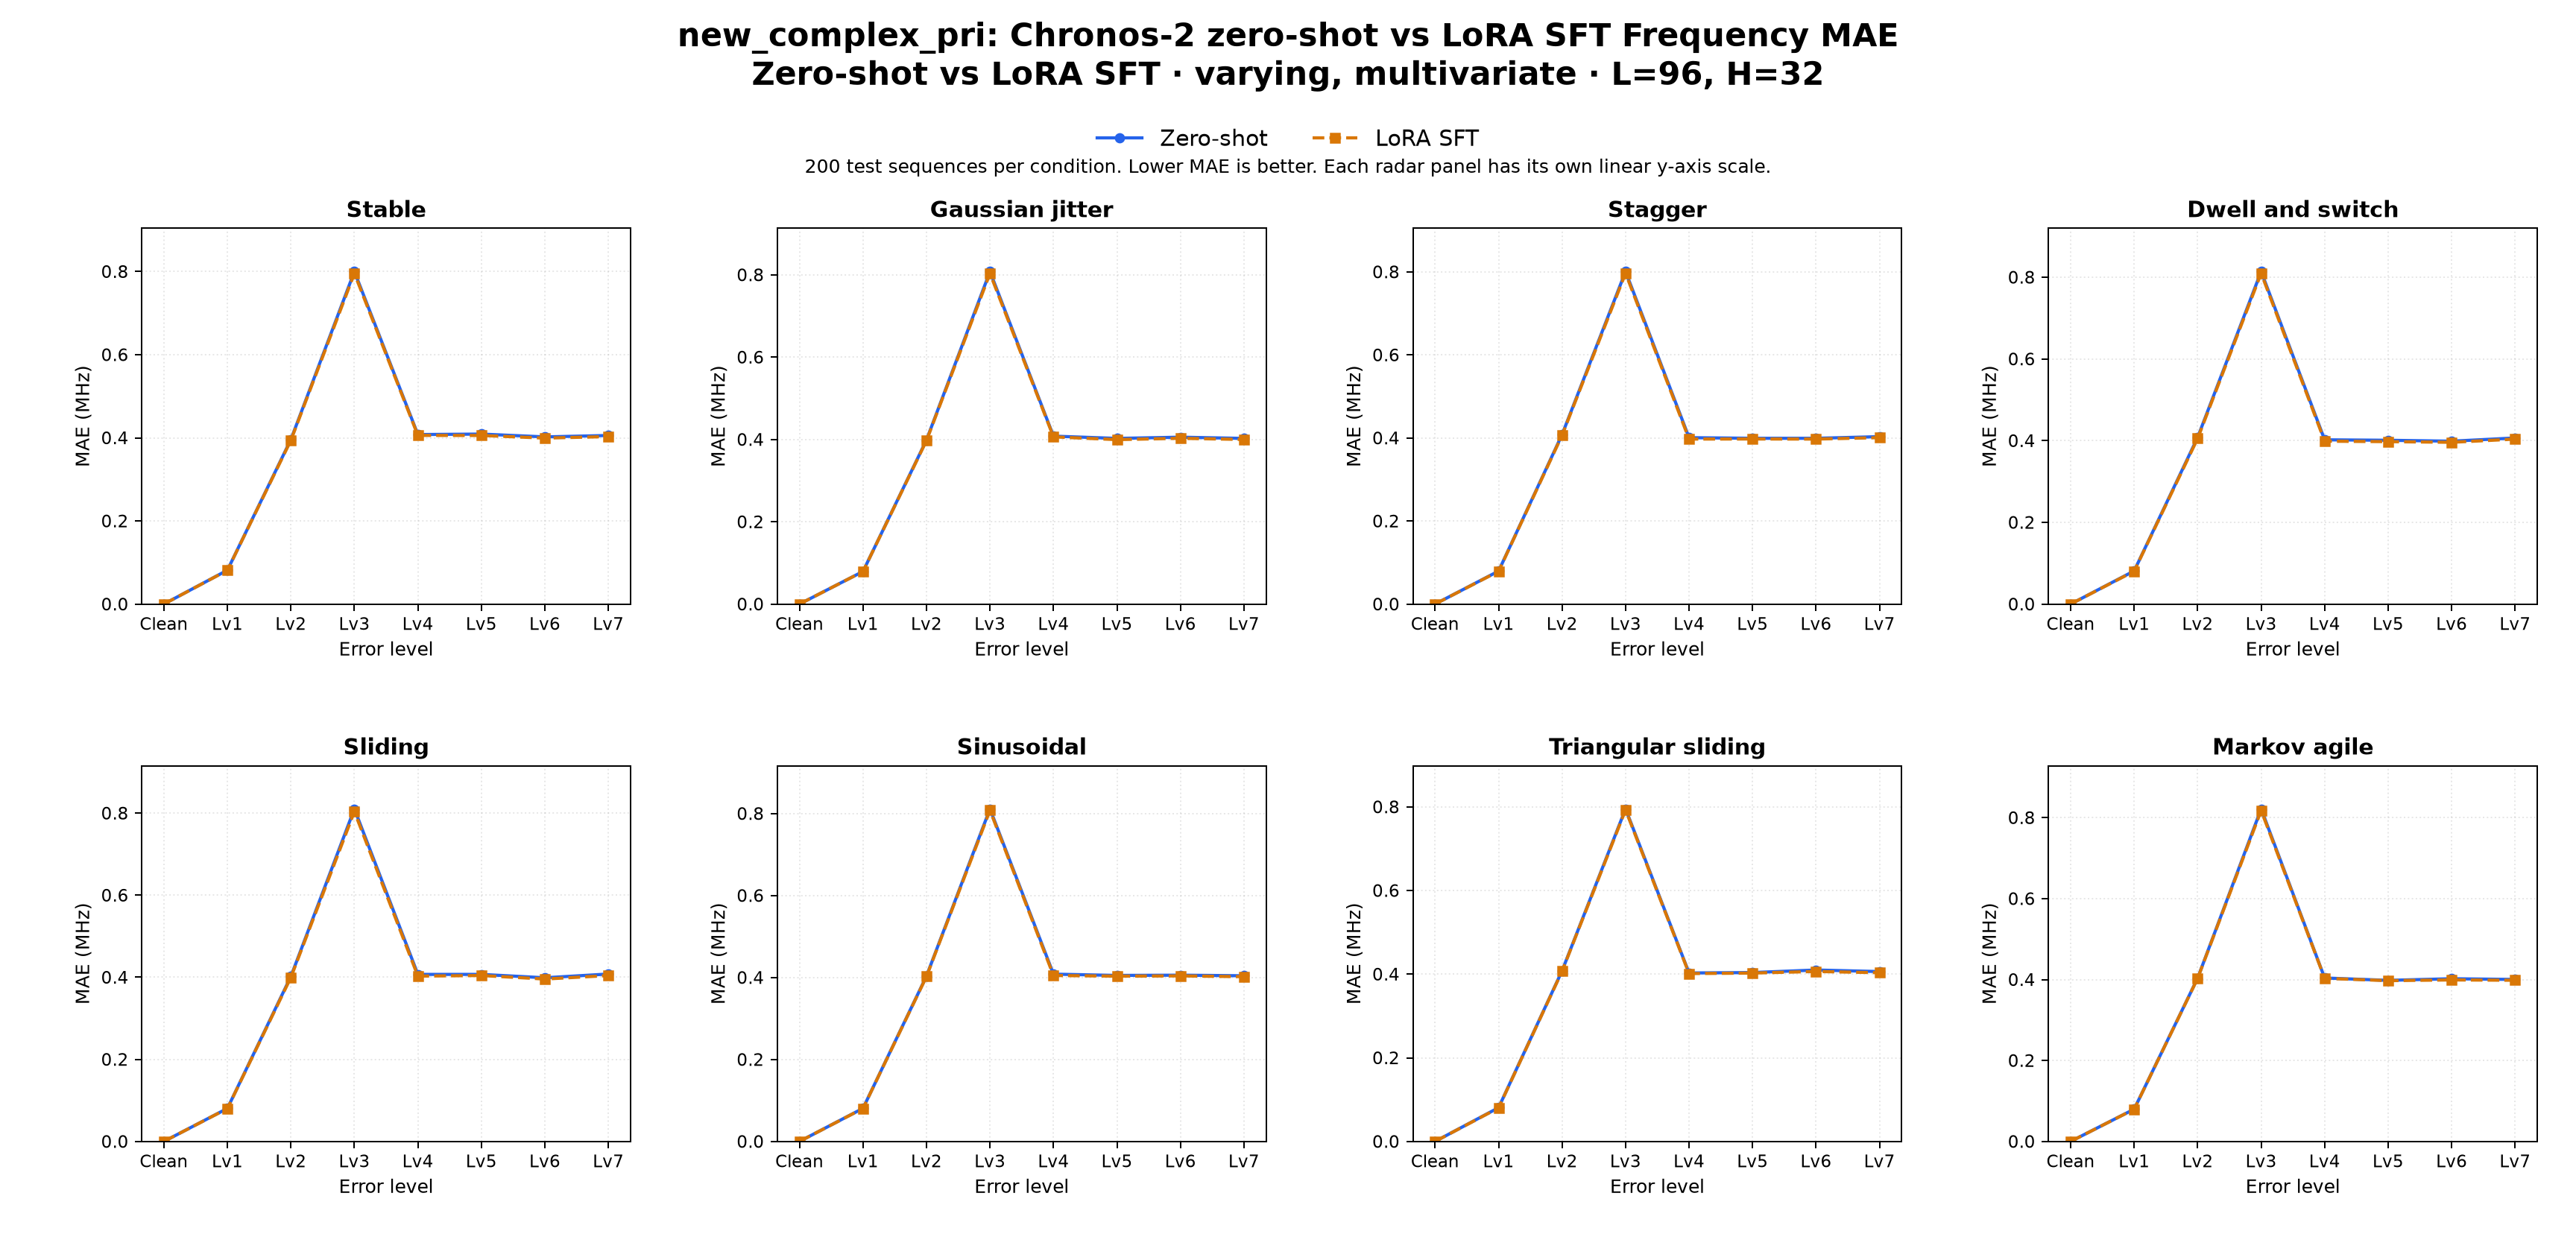

Values plotted in this chart, from the file beside it:
dataset_family, comparison, regime_label, task, target, context_len, horizon, held_setting, profile, radar_type, error_level, left_label, right_label, mae_left, mae_right, delta_right_minus_left, unit, test_sequences_each
new_complex_pri, zero_shot_vs_sft, zero-shot vs LoRA SFT, multivariate, Frequency, 96, 32, varying, multivariate, varying, stable, clean, Zero-shot, LoRA SFT, 0.0, 0.0, 0.0, MHz, 200
new_complex_pri, zero_shot_vs_sft, zero-shot vs LoRA SFT, multivariate, Frequency, 96, 32, varying, multivariate, varying, stable, error_lv1, Zero-shot, LoRA SFT, 0.08146, 0.08114, -0.00032, MHz, 200
new_complex_pri, zero_shot_vs_sft, zero-shot vs LoRA SFT, multivariate, Frequency, 96, 32, varying, multivariate, varying, stable, error_lv2, Zero-shot, LoRA SFT, 0.3958, 0.3942, -0.001685, MHz, 200
new_complex_pri, zero_shot_vs_sft, zero-shot vs LoRA SFT, multivariate, Frequency, 96, 32, varying, multivariate, varying, stable, error_lv3, Zero-shot, LoRA SFT, 0.8001, 0.7956, -0.004455, MHz, 200
new_complex_pri, zero_shot_vs_sft, zero-shot vs LoRA SFT, multivariate, Frequency, 96, 32, varying, multivariate, varying, stable, error_lv4, Zero-shot, LoRA SFT, 0.4078, 0.4058, -0.002025, MHz, 200
new_complex_pri, zero_shot_vs_sft, zero-shot vs LoRA SFT, multivariate, Frequency, 96, 32, varying, multivariate, varying, stable, error_lv5, Zero-shot, LoRA SFT, 0.409, 0.4056, -0.00344, MHz, 200
new_complex_pri, zero_shot_vs_sft, zero-shot vs LoRA SFT, multivariate, Frequency, 96, 32, varying, multivariate, varying, stable, error_lv6, Zero-shot, LoRA SFT, 0.4022, 0.3993, -0.00286, MHz, 200
new_complex_pri, zero_shot_vs_sft, zero-shot vs LoRA SFT, multivariate, Frequency, 96, 32, varying, multivariate, varying, stable, error_lv7, Zero-shot, LoRA SFT, 0.4056, 0.403, -0.00267, MHz, 200
new_complex_pri, zero_shot_vs_sft, zero-shot vs LoRA SFT, multivariate, Frequency, 96, 32, varying, multivariate, varying, jitter, clean, Zero-shot, LoRA SFT, 0.0, 0.0, 0.0, MHz, 200
new_complex_pri, zero_shot_vs_sft, zero-shot vs LoRA SFT, multivariate, Frequency, 96, 32, varying, multivariate, varying, jitter, error_lv1, Zero-shot, LoRA SFT, 0.07921, 0.07906, -0.000145, MHz, 200
new_complex_pri, zero_shot_vs_sft, zero-shot vs LoRA SFT, multivariate, Frequency, 96, 32, varying, multivariate, varying, jitter, error_lv2, Zero-shot, LoRA SFT, 0.3986, 0.3973, -0.001255, MHz, 200
new_complex_pri, zero_shot_vs_sft, zero-shot vs LoRA SFT, multivariate, Frequency, 96, 32, varying, multivariate, varying, jitter, error_lv3, Zero-shot, LoRA SFT, 0.808, 0.8034, -0.004515, MHz, 200
new_complex_pri, zero_shot_vs_sft, zero-shot vs LoRA SFT, multivariate, Frequency, 96, 32, varying, multivariate, varying, jitter, error_lv4, Zero-shot, LoRA SFT, 0.408, 0.4062, -0.00181, MHz, 200
new_complex_pri, zero_shot_vs_sft, zero-shot vs LoRA SFT, multivariate, Frequency, 96, 32, varying, multivariate, varying, jitter, error_lv5, Zero-shot, LoRA SFT, 0.4025, 0.3995, -0.002955, MHz, 200
new_complex_pri, zero_shot_vs_sft, zero-shot vs LoRA SFT, multivariate, Frequency, 96, 32, varying, multivariate, varying, jitter, error_lv6, Zero-shot, LoRA SFT, 0.4055, 0.4028, -0.0027, MHz, 200
new_complex_pri, zero_shot_vs_sft, zero-shot vs LoRA SFT, multivariate, Frequency, 96, 32, varying, multivariate, varying, jitter, error_lv7, Zero-shot, LoRA SFT, 0.4025, 0.3999, -0.002605, MHz, 200
new_complex_pri, zero_shot_vs_sft, zero-shot vs LoRA SFT, multivariate, Frequency, 96, 32, varying, multivariate, varying, stagger, clean, Zero-shot, LoRA SFT, 0.0, 0.0, 0.0, MHz, 200
new_complex_pri, zero_shot_vs_sft, zero-shot vs LoRA SFT, multivariate, Frequency, 96, 32, varying, multivariate, varying, stagger, error_lv1, Zero-shot, LoRA SFT, 0.07939, 0.07887, -0.000525, MHz, 200
new_complex_pri, zero_shot_vs_sft, zero-shot vs LoRA SFT, multivariate, Frequency, 96, 32, varying, multivariate, varying, stagger, error_lv2, Zero-shot, LoRA SFT, 0.4081, 0.4064, -0.00171, MHz, 200
new_complex_pri, zero_shot_vs_sft, zero-shot vs LoRA SFT, multivariate, Frequency, 96, 32, varying, multivariate, varying, stagger, error_lv3, Zero-shot, LoRA SFT, 0.8008, 0.7967, -0.00409, MHz, 200
new_complex_pri, zero_shot_vs_sft, zero-shot vs LoRA SFT, multivariate, Frequency, 96, 32, varying, multivariate, varying, stagger, error_lv4, Zero-shot, LoRA SFT, 0.4007, 0.3973, -0.00336, MHz, 200
new_complex_pri, zero_shot_vs_sft, zero-shot vs LoRA SFT, multivariate, Frequency, 96, 32, varying, multivariate, varying, stagger, error_lv5, Zero-shot, LoRA SFT, 0.3992, 0.3976, -0.00166, MHz, 200
new_complex_pri, zero_shot_vs_sft, zero-shot vs LoRA SFT, multivariate, Frequency, 96, 32, varying, multivariate, varying, stagger, error_lv6, Zero-shot, LoRA SFT, 0.3992, 0.3973, -0.00186, MHz, 200
new_complex_pri, zero_shot_vs_sft, zero-shot vs LoRA SFT, multivariate, Frequency, 96, 32, varying, multivariate, varying, stagger, error_lv7, Zero-shot, LoRA SFT, 0.4032, 0.4008, -0.00242, MHz, 200
new_complex_pri, zero_shot_vs_sft, zero-shot vs LoRA SFT, multivariate, Frequency, 96, 32, varying, multivariate, varying, dwell_and_switch, clean, Zero-shot, LoRA SFT, 0.0, 0.0, 0.0, MHz, 200
new_complex_pri, zero_shot_vs_sft, zero-shot vs LoRA SFT, multivariate, Frequency, 96, 32, varying, multivariate, varying, dwell_and_switch, error_lv1, Zero-shot, LoRA SFT, 0.08113, 0.08043, -0.00071, MHz, 200
new_complex_pri, zero_shot_vs_sft, zero-shot vs LoRA SFT, multivariate, Frequency, 96, 32, varying, multivariate, varying, dwell_and_switch, error_lv2, Zero-shot, LoRA SFT, 0.408, 0.4055, -0.00259, MHz, 200
new_complex_pri, zero_shot_vs_sft, zero-shot vs LoRA SFT, multivariate, Frequency, 96, 32, varying, multivariate, varying, dwell_and_switch, error_lv3, Zero-shot, LoRA SFT, 0.814, 0.8098, -0.0042, MHz, 200
new_complex_pri, zero_shot_vs_sft, zero-shot vs LoRA SFT, multivariate, Frequency, 96, 32, varying, multivariate, varying, dwell_and_switch, error_lv4, Zero-shot, LoRA SFT, 0.4021, 0.3987, -0.003365, MHz, 200
new_complex_pri, zero_shot_vs_sft, zero-shot vs LoRA SFT, multivariate, Frequency, 96, 32, varying, multivariate, varying, dwell_and_switch, error_lv5, Zero-shot, LoRA SFT, 0.401, 0.3976, -0.003365, MHz, 200
new_complex_pri, zero_shot_vs_sft, zero-shot vs LoRA SFT, multivariate, Frequency, 96, 32, varying, multivariate, varying, dwell_and_switch, error_lv6, Zero-shot, LoRA SFT, 0.3987, 0.396, -0.002695, MHz, 200
new_complex_pri, zero_shot_vs_sft, zero-shot vs LoRA SFT, multivariate, Frequency, 96, 32, varying, multivariate, varying, dwell_and_switch, error_lv7, Zero-shot, LoRA SFT, 0.4066, 0.4038, -0.002805, MHz, 200
new_complex_pri, zero_shot_vs_sft, zero-shot vs LoRA SFT, multivariate, Frequency, 96, 32, varying, multivariate, varying, sliding, clean, Zero-shot, LoRA SFT, 0.0, 0.0, 0.0, MHz, 200
new_complex_pri, zero_shot_vs_sft, zero-shot vs LoRA SFT, multivariate, Frequency, 96, 32, varying, multivariate, varying, sliding, error_lv1, Zero-shot, LoRA SFT, 0.08044, 0.08011, -0.00033, MHz, 200
new_complex_pri, zero_shot_vs_sft, zero-shot vs LoRA SFT, multivariate, Frequency, 96, 32, varying, multivariate, varying, sliding, error_lv2, Zero-shot, LoRA SFT, 0.4021, 0.3999, -0.0022, MHz, 200
new_complex_pri, zero_shot_vs_sft, zero-shot vs LoRA SFT, multivariate, Frequency, 96, 32, varying, multivariate, varying, sliding, error_lv3, Zero-shot, LoRA SFT, 0.8103, 0.8038, -0.00653, MHz, 200
new_complex_pri, zero_shot_vs_sft, zero-shot vs LoRA SFT, multivariate, Frequency, 96, 32, varying, multivariate, varying, sliding, error_lv4, Zero-shot, LoRA SFT, 0.407, 0.4028, -0.004205, MHz, 200
new_complex_pri, zero_shot_vs_sft, zero-shot vs LoRA SFT, multivariate, Frequency, 96, 32, varying, multivariate, varying, sliding, error_lv5, Zero-shot, LoRA SFT, 0.4071, 0.4043, -0.00276, MHz, 200
new_complex_pri, zero_shot_vs_sft, zero-shot vs LoRA SFT, multivariate, Frequency, 96, 32, varying, multivariate, varying, sliding, error_lv6, Zero-shot, LoRA SFT, 0.3988, 0.3957, -0.003075, MHz, 200
new_complex_pri, zero_shot_vs_sft, zero-shot vs LoRA SFT, multivariate, Frequency, 96, 32, varying, multivariate, varying, sliding, error_lv7, Zero-shot, LoRA SFT, 0.408, 0.4042, -0.003765, MHz, 200
new_complex_pri, zero_shot_vs_sft, zero-shot vs LoRA SFT, multivariate, Frequency, 96, 32, varying, multivariate, varying, sinusoidal, clean, Zero-shot, LoRA SFT, 0.0, 0.0, 0.0, MHz, 200
new_complex_pri, zero_shot_vs_sft, zero-shot vs LoRA SFT, multivariate, Frequency, 96, 32, varying, multivariate, varying, sinusoidal, error_lv1, Zero-shot, LoRA SFT, 0.08072, 0.08041, -0.00031, MHz, 200
new_complex_pri, zero_shot_vs_sft, zero-shot vs LoRA SFT, multivariate, Frequency, 96, 32, varying, multivariate, varying, sinusoidal, error_lv2, Zero-shot, LoRA SFT, 0.4034, 0.4023, -0.001045, MHz, 200
new_complex_pri, zero_shot_vs_sft, zero-shot vs LoRA SFT, multivariate, Frequency, 96, 32, varying, multivariate, varying, sinusoidal, error_lv3, Zero-shot, LoRA SFT, 0.8113, 0.808, -0.0033, MHz, 200
new_complex_pri, zero_shot_vs_sft, zero-shot vs LoRA SFT, multivariate, Frequency, 96, 32, varying, multivariate, varying, sinusoidal, error_lv4, Zero-shot, LoRA SFT, 0.4082, 0.4048, -0.003315, MHz, 200
new_complex_pri, zero_shot_vs_sft, zero-shot vs LoRA SFT, multivariate, Frequency, 96, 32, varying, multivariate, varying, sinusoidal, error_lv5, Zero-shot, LoRA SFT, 0.405, 0.4033, -0.001745, MHz, 200
new_complex_pri, zero_shot_vs_sft, zero-shot vs LoRA SFT, multivariate, Frequency, 96, 32, varying, multivariate, varying, sinusoidal, error_lv6, Zero-shot, LoRA SFT, 0.4057, 0.4039, -0.001775, MHz, 200
new_complex_pri, zero_shot_vs_sft, zero-shot vs LoRA SFT, multivariate, Frequency, 96, 32, varying, multivariate, varying, sinusoidal, error_lv7, Zero-shot, LoRA SFT, 0.4042, 0.4019, -0.002255, MHz, 200
new_complex_pri, zero_shot_vs_sft, zero-shot vs LoRA SFT, multivariate, Frequency, 96, 32, varying, multivariate, varying, triangular_sliding, clean, Zero-shot, LoRA SFT, 0.0, 0.0, 0.0, MHz, 200
new_complex_pri, zero_shot_vs_sft, zero-shot vs LoRA SFT, multivariate, Frequency, 96, 32, varying, multivariate, varying, triangular_sliding, error_lv1, Zero-shot, LoRA SFT, 0.08071, 0.08014, -0.000575, MHz, 200
new_complex_pri, zero_shot_vs_sft, zero-shot vs LoRA SFT, multivariate, Frequency, 96, 32, varying, multivariate, varying, triangular_sliding, error_lv2, Zero-shot, LoRA SFT, 0.4079, 0.407, -0.000955, MHz, 200
new_complex_pri, zero_shot_vs_sft, zero-shot vs LoRA SFT, multivariate, Frequency, 96, 32, varying, multivariate, varying, triangular_sliding, error_lv3, Zero-shot, LoRA SFT, 0.7951, 0.7928, -0.00232, MHz, 200
new_complex_pri, zero_shot_vs_sft, zero-shot vs LoRA SFT, multivariate, Frequency, 96, 32, varying, multivariate, varying, triangular_sliding, error_lv4, Zero-shot, LoRA SFT, 0.4028, 0.4014, -0.00141, MHz, 200
new_complex_pri, zero_shot_vs_sft, zero-shot vs LoRA SFT, multivariate, Frequency, 96, 32, varying, multivariate, varying, triangular_sliding, error_lv5, Zero-shot, LoRA SFT, 0.4038, 0.4026, -0.00124, MHz, 200
new_complex_pri, zero_shot_vs_sft, zero-shot vs LoRA SFT, multivariate, Frequency, 96, 32, varying, multivariate, varying, triangular_sliding, error_lv6, Zero-shot, LoRA SFT, 0.4099, 0.4064, -0.00348, MHz, 200
new_complex_pri, zero_shot_vs_sft, zero-shot vs LoRA SFT, multivariate, Frequency, 96, 32, varying, multivariate, varying, triangular_sliding, error_lv7, Zero-shot, LoRA SFT, 0.4062, 0.4034, -0.002775, MHz, 200
new_complex_pri, zero_shot_vs_sft, zero-shot vs LoRA SFT, multivariate, Frequency, 96, 32, varying, multivariate, varying, markov_agile, clean, Zero-shot, LoRA SFT, 0.0, 0.0, 0.0, MHz, 200
new_complex_pri, zero_shot_vs_sft, zero-shot vs LoRA SFT, multivariate, Frequency, 96, 32, varying, multivariate, varying, markov_agile, error_lv1, Zero-shot, LoRA SFT, 0.07977, 0.07958, -0.00019, MHz, 200
new_complex_pri, zero_shot_vs_sft, zero-shot vs LoRA SFT, multivariate, Frequency, 96, 32, varying, multivariate, varying, markov_agile, error_lv2, Zero-shot, LoRA SFT, 0.4036, 0.4031, -0.000555, MHz, 200
new_complex_pri, zero_shot_vs_sft, zero-shot vs LoRA SFT, multivariate, Frequency, 96, 32, varying, multivariate, varying, markov_agile, error_lv3, Zero-shot, LoRA SFT, 0.8217, 0.8178, -0.003865, MHz, 200
... 4 more rows
